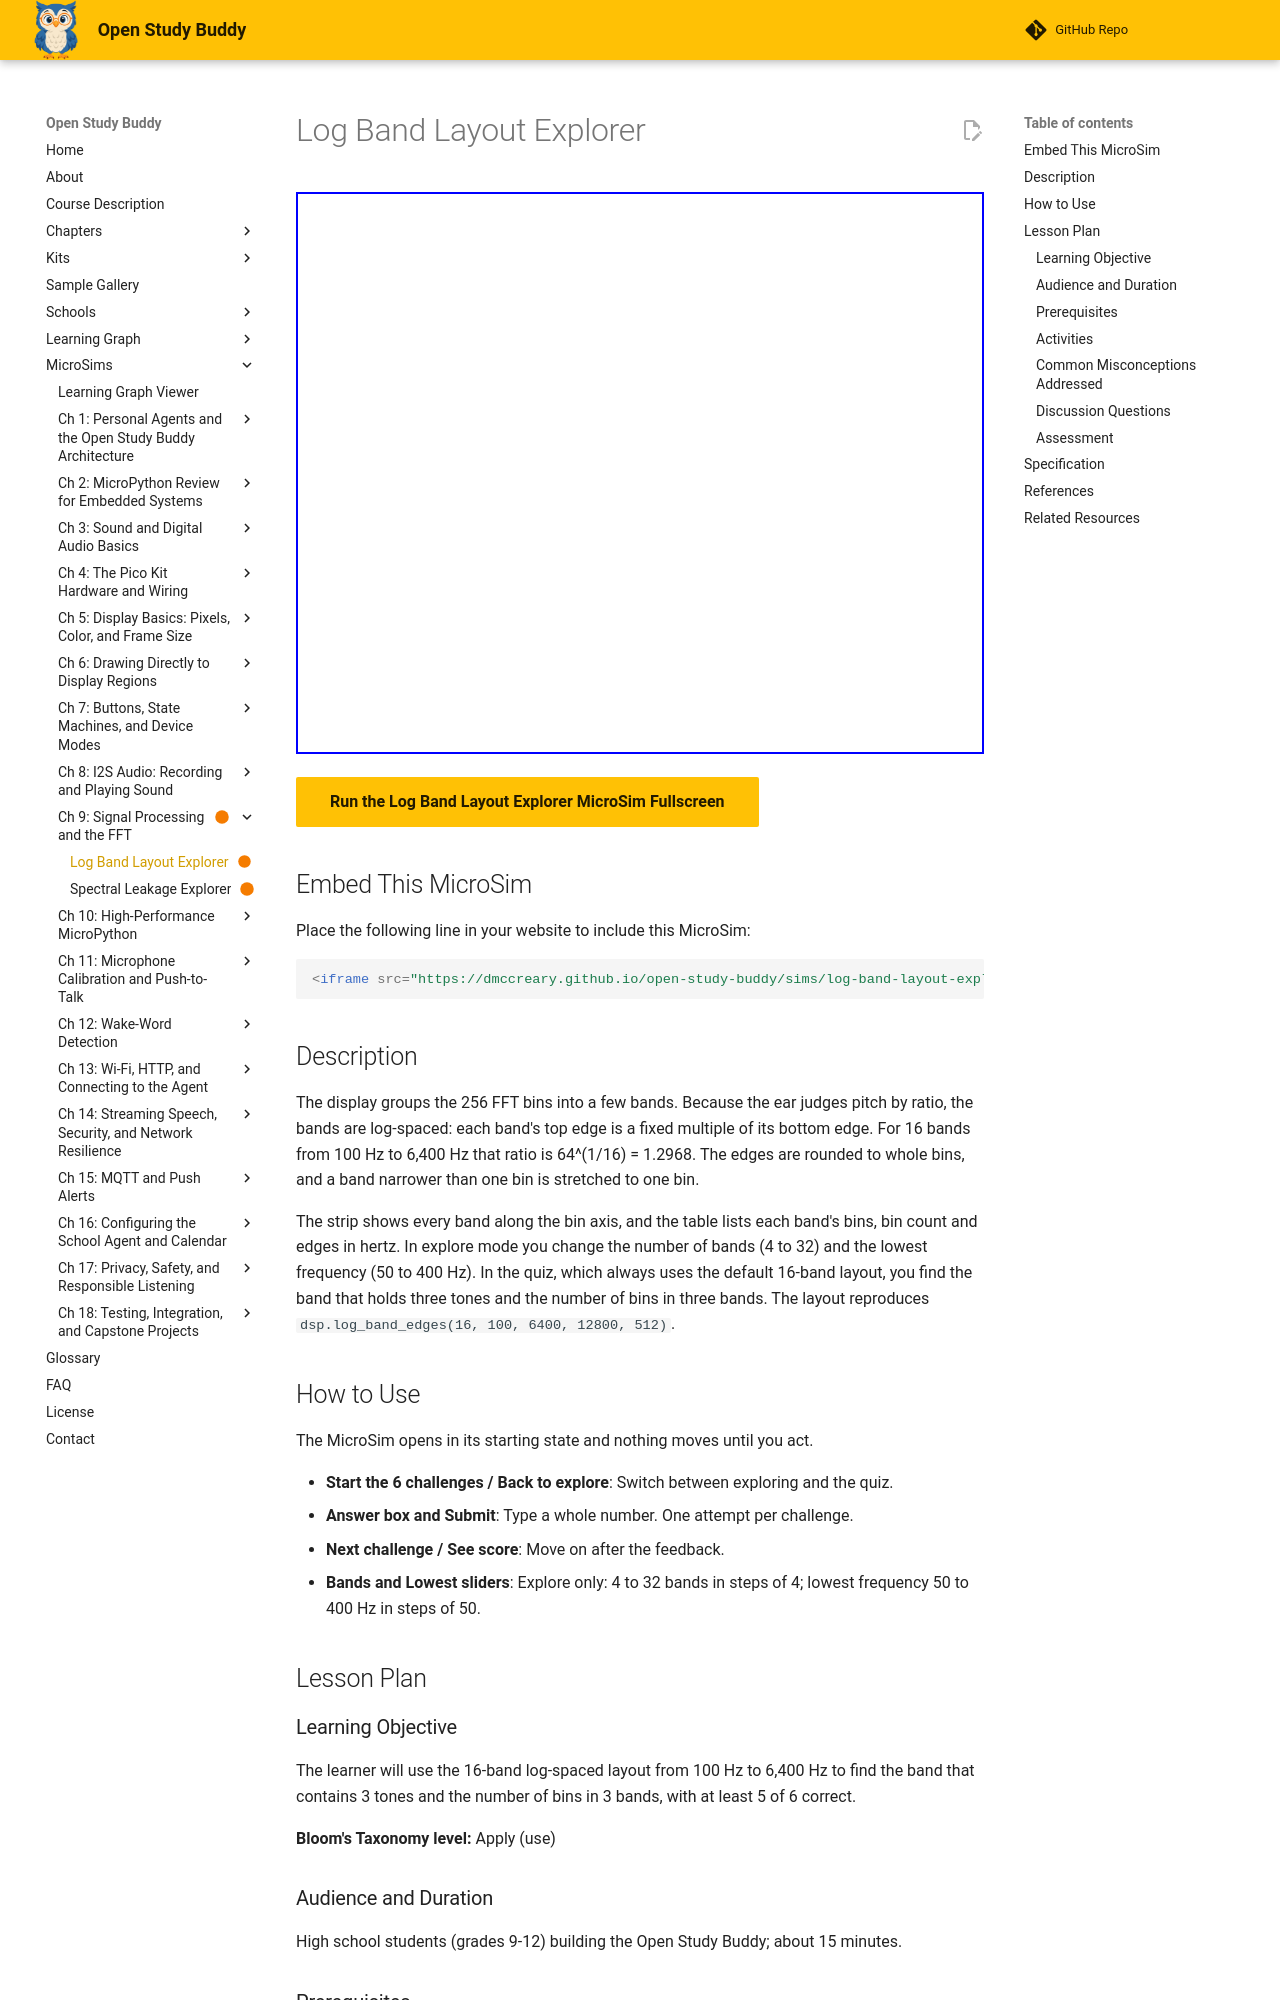

repository: dmccreary/open-study-buddy · page: sims/log-band-layout-explorer/index.html · generator: mkdocs

---
title: "Log Band Layout Explorer"
description: "Change the band count and lowest frequency to see how 256 FFT bins group into log-spaced bands, then find the band for a tone or its bin count."
status: built
library: p5.js
bloom_level: Apply
image: /sims/log-band-layout-explorer/log-band-layout-explorer.png
og:image: /sims/log-band-layout-explorer/log-band-layout-explorer.png
twitter:image: /sims/log-band-layout-explorer/log-band-layout-explorer.png
social:
   cards: false
quality_score: 95
---

# Log Band Layout Explorer

<iframe src="main.html" width="100%" height="562px" scrolling="no"></iframe>

[Run the Log Band Layout Explorer MicroSim Fullscreen](main.html){ .md-button .md-button--primary }

## Embed This MicroSim

Place the following line in your website to include this MicroSim:

```html
<iframe src="https://dmccreary.github.io/open-study-buddy/sims/log-band-layout-explorer/main.html" width="100%" height="562px" scrolling="no"></iframe>
```

## Description

The display groups the 256 FFT bins into a few bands. Because the ear judges pitch by ratio, the bands are log-spaced: each band's top edge is a fixed multiple of its bottom edge. For 16 bands from 100 Hz to 6,400 Hz that ratio is 64^(1/16) = 1.2968. The edges are rounded to whole bins, and a band narrower than one bin is stretched to one bin.

The strip shows every band along the bin axis, and the table lists each band's bins, bin count and edges in hertz. In explore mode you change the number of bands (4 to 32) and the lowest frequency (50 to 400 Hz). In the quiz, which always uses the default 16-band layout, you find the band that holds three tones and the number of bins in three bands. The layout reproduces `dsp.log_band_edges(16, 100, 6400, 12800, 512)`.

## How to Use

The MicroSim opens in its starting state and nothing moves until you act.

- **Start the 6 challenges / Back to explore**: Switch between exploring and the quiz.
- **Answer box and Submit**: Type a whole number. One attempt per challenge.
- **Next challenge / See score**: Move on after the feedback.
- **Bands and Lowest sliders**: Explore only: 4 to 32 bands in steps of 4; lowest frequency 50 to 400 Hz in steps of 50.

## Lesson Plan

### Learning Objective

The learner will use the 16-band log-spaced layout from 100 Hz to 6,400 Hz to find the band that contains 3 tones and the number of bins in 3 bands, with at least 5 of 6 correct.

**Bloom's Taxonomy level:** Apply (use)

### Audience and Duration

High school students (grades 9-12) building the Open Study Buddy; about 15 minutes.

### Prerequisites

frequency bin, bin width, band energy, log-spaced bands (all defined in this chapter above the block).

### Activities

1. **Exploration (5 min):** Set 32 bands and 50 Hz, then 8 bands and 400 Hz. Count how many bands hold only one bin in each layout.
2. **Guided practice (5 min):** For challenge 2 (440 Hz), find the nearest bin first, then look it up in the table.
3. **Assessment (5 min):** Complete all six challenges. Mastery is 5 of 6 correct on the first attempt.

### Common Misconceptions Addressed

(1) Every band has the same number of bins. (2) Equal-width bands and log-spaced bands put 1,000 Hz in the same band. (3) The highest band is the narrowest.

### Discussion Questions

1. Why does every band have a different number of bins?
2. Would equal-width bands put 1,000 Hz in the same band number as log bands?
3. Why do the bands start at 100 Hz instead of 0 Hz?

### Assessment

The quiz inside the MicroSim is the evidence of mastery: each item is scored on the first attempt only, the correct answer and its reason are shown after every submission, and the final screen reports the score against the mastery threshold.
